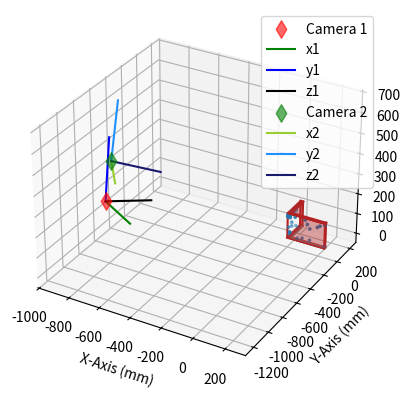

The matplotlib source for this figure:
from mpl_toolkits import mplot3d
import numpy as np
import matplotlib.pyplot as plt
from mpl_toolkits.mplot3d.art3d import Poly3DCollection # New import



fig = plt.figure()
ax = plt.axes(projection='3d')

mm_to_pix_2 = {
   '0,160,0':[407,1613], '0,128,19.2':[623,1503], '0,64,38.4':[1074,1431], '0,32,19.2':[1310,1635], '0,64,57.6':[1077,1271], '0,96,96':[850,912],
   '0,128,96':[626,879],'0,32,9.6':[1310,1715],'0,16,48':[1434,1413],'0,32,96':[1320,980],'0,0,105.6':[1564,936],'0,0,115.2':[1566,850],'0,64,115.2':[1082,782],
   '0,128,105.6':[625,799],'16,0,28.8':[1621,1566],'64,0,9.6':[1813,1625],'96,0,19.2':[1941,1486],'144,0,19.2':[2116,1398],'144,0,76.8':[2128,948],'16,0,105.6':[1633,913],
   '208,0,105.6':[2352,641],'112,0,115.2':[2023,687],'48,0,115.2':[1772,776],'16,0,115.2':[1637,829],'240,0,9.6':[2430,1307],'240,0,115.2':[2456,531],'128,0,96':[2074,821],'192,0,96':[2296,737]
}

corners = {
    '0,0,124.8': [1000,800], '0,192,124.8':[248,580], '0,192,0':[244, 1448], '240,0,124.8':[2450,630], '240,0,0':[2424, 1510], '0,0,0':[992,1772]
}

def get_coords(ax_target):
    coords = []
    for key in mm_to_pix_2:
        coords.append(float(key.split(',')[ax_target]))
    return np.array(coords)

def plot_camera(ax):
    factor = 300
    camera1_loc = np.array([-687.14554115, -1034.97175416,   362.48207674])
    camera2_loc = np.array([-923.99874656, -514.65675181,  345.93903943])

    camera1_x = camera1_loc - factor*np.array([-0.82157973,  0.56998084, -0.01133987])
    camera1_y = camera1_loc - -factor*np.array([0.05759187,  0.1027705,   0.99303645])
    camera1_z = camera1_loc - factor*np.array([-0.56717716, -0.81520554,  0.11726042])

    camera2_x = camera2_loc - -factor*np.array([ 0.53175792, -0.84683533,  0.01017066])
    camera2_y = camera2_loc - factor*np.array([-0.13294922, -0.09533191, -0.98652741])
    camera2_z = camera2_loc - -factor*np.array([ 0.83639585,  0.52324158, -0.16327959])
    
    camsize = 80
    # plot camera1
    ax.scatter(camera1_loc[0], camera1_loc[1], camera1_loc[2], marker='d', color='r', label='Camera 1', s=camsize, alpha=0.6)
    # plot camera1 x
    ax.plot([camera1_loc[0], camera1_x[0]], [camera1_loc[1], camera1_x[1]], [camera1_loc[2], camera1_x[2]], color='green', label='x1')
    # plot camera1 y
    ax.plot([camera1_loc[0], camera1_y[0]], [camera1_loc[1], camera1_y[1]], [camera1_loc[2], camera1_y[2]], color='blue', label='y1')
    # plot camera1 z
    ax.plot([camera1_loc[0], camera1_z[0]], [camera1_loc[1], camera1_z[1]], [camera1_loc[2], camera1_z[2]], color='black', label='z1')


    # plot camera1
    ax.scatter(camera2_loc[0], camera2_loc[1], camera2_loc[2], marker='d', color='g', label='Camera 2', s=camsize, alpha=0.6)
    # plot camera1 x
    ax.plot([camera2_loc[0], camera2_x[0]], [camera2_loc[1], camera2_x[1]], [camera2_loc[2], camera2_x[2]], color='yellowgreen', label='x2')
    # plot camera1 y
    ax.plot([camera2_loc[0], camera2_y[0]], [camera2_loc[1], camera2_y[1]], [camera2_loc[2], camera2_y[2]], color='dodgerblue',label='y2')
    # plot camera1 z
    ax.plot([camera2_loc[0], camera2_z[0]], [camera2_loc[1], camera2_z[1]], [camera2_loc[2], camera2_z[2]], color='midnightblue', label='z2')



def plot_structure(ax):
    # a to b
    ax.plot([0,16],[192,192],[124.8,124.8], color='firebrick')
    # a to c
    ax.plot([0,0],[192,192],[124.8,0], color='firebrick')
    # b to d
    ax.plot([16,16],[192,192],[124.8,0], color='firebrick')
    # c to d
    ax.plot([0,16],[192,192],[0,0], color='firebrick')
    # c to e
    ax.plot([0,0],[192,0],[0,0], color='firebrick')
    # d to l
    ax.plot([16,16],[192,16],[0,0], color='firebrick')
    # l to k
    ax.plot([16,240],[16,16],[0,0], color='firebrick')
    # e to j
    ax.plot([0,240],[0,0],[0,0], color='firebrick')
    # k to j
    ax.plot([240,240],[16,0],[0,0], color='firebrick')
    # k to i
    ax.plot([240,240],[16,16],[0,124.8], color='firebrick')
    # j to h
    ax.plot([240,240],[0,0],[0,124.8], color='firebrick')
    # i to h
    ax.plot([240,240],[16,0],[124.8,124.8], color='firebrick')
    # h to f
    ax.plot([240,0],[0,0],[124.8,124.8], color='firebrick')
    # i to g    
    ax.plot([240,16],[16,16],[124.8,124.8], color='firebrick')
    # g to b
    ax.plot([16,16],[16,192],[124.8,124.8], color='firebrick')
    # f to a
    ax.plot([0,0],[0,192],[124.8,124.8], color='firebrick')
    # f to e
    ax.plot([0,0],[0,0],[124.8,0], color='firebrick')
    # g to l
    # ax.plot([16,16],[16,16],[124.8,0], color='r')

    # fill between a, b, g, i, h, f
    coords = [(0,192,124.8), (16,192,124.8), (16,16,124.8), (240,16,124.8), (240,0,124.8), (0,0,124.8)]
    ax.add_collection3d(Poly3DCollection([coords],color='firebrick', alpha=0.4)) 
    # fill between a, b, g, i, h, f
    coords = [(0,192,0), (16,192,0), (16,16,0), (240,16,0), (240,0,0), (0,0,0)]
    ax.add_collection3d(Poly3DCollection([coords],color='grey', alpha=0.4)) 
    # fill between a, f, h, j, e, c
    coords = [(0,192,124.8), (0,0,124.8), (240,0,124.8), (240,0,0), (0,0,0), (0,192,0)]
    ax.add_collection3d(Poly3DCollection([coords],color='firebrick', alpha=0.4)) 

ax.scatter3D(get_coords(0), get_coords(1), get_coords(2), s=3)
plot_structure(ax)
plot_camera(ax)
plt.legend()
plt.xlabel("X-Axis (mm)")
plt.ylabel("Y-Axis (mm)")

plt.show()